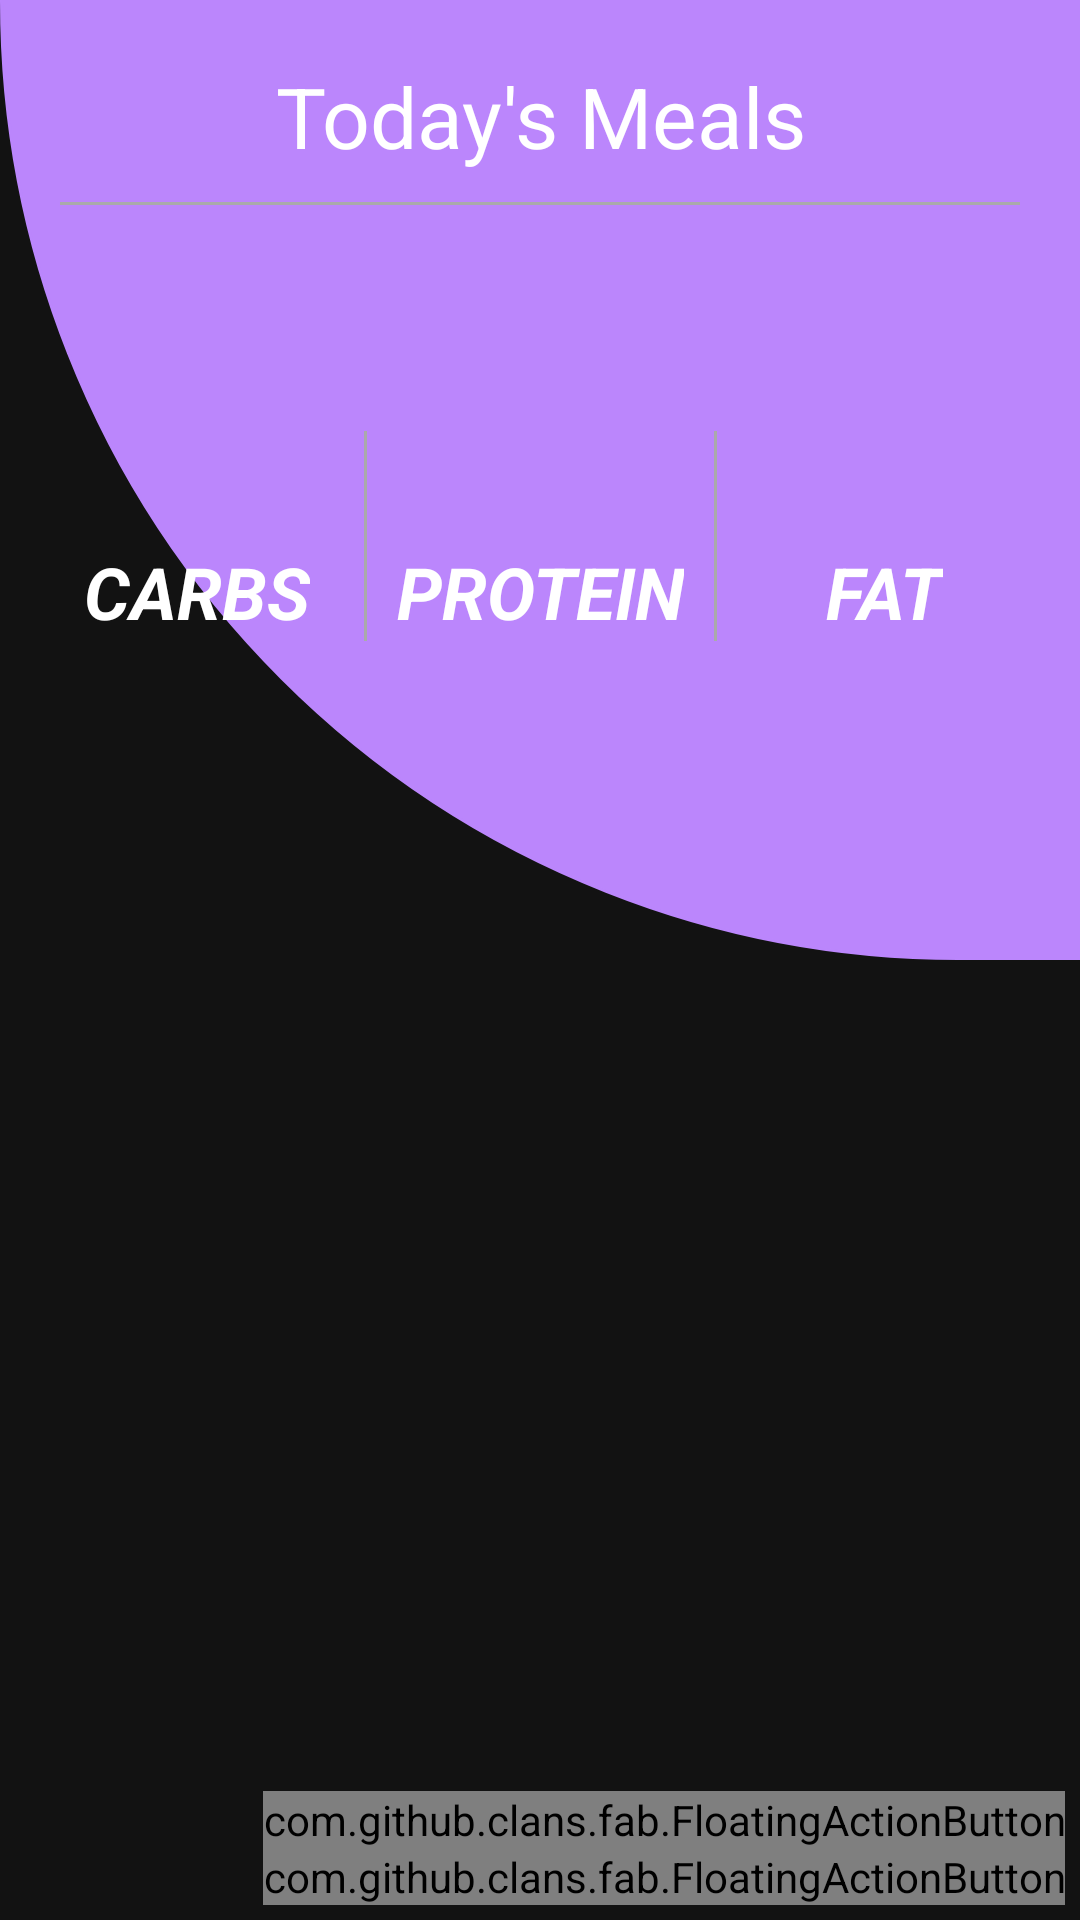

Write the Android layout XML for this screen, with the resource values it uses.
<!-- AndroidManifest.xml: application theme AppTheme -->
<!-- res/layout/fragment_todays_meals.xml -->
<?xml version="1.0" encoding="utf-8"?>
<androidx.constraintlayout.widget.ConstraintLayout xmlns:android="http://schemas.android.com/apk/res/android"
    xmlns:app="http://schemas.android.com/apk/res-auto"
    xmlns:tools="http://schemas.android.com/tools"
    xmlns:fab="http://schemas.android.com/apk/res-auto"
    android:layout_width="match_parent"
    android:layout_height="match_parent"
    android:background="@color/colorBackground">

    <LinearLayout
        android:id="@+id/background_1"
        android:layout_width="match_parent"
        android:layout_height="0dp"
        android:background="@drawable/round_title"
        android:orientation="horizontal"
        app:layout_constraintHeight_default="percent"
        app:layout_constraintHeight_percent="0.5"
        app:layout_constraintLeft_toLeftOf="parent"
        app:layout_constraintRight_toRightOf="parent"
        app:layout_constraintTop_toTopOf="parent" />



    <androidx.constraintlayout.widget.ConstraintLayout
        android:id="@+id/constraint"
        android:layout_width="match_parent"
        android:layout_height="wrap_content"
        android:background="@drawable/round_text_view"
        app:layout_constraintTop_toTopOf="parent"
        android:layout_margin="10dp">

        <TextView
            android:id="@+id/textView"
            android:layout_width="match_parent"
            android:layout_height="wrap_content"
            android:layout_margin="10dp"
            android:gravity="center_horizontal|center_vertical"
            android:text="@string/today_s_meals"
            android:textColor="@color/colorTextPrimary"
            android:textSize="28sp"
            app:layout_constraintEnd_toEndOf="parent"
            app:layout_constraintStart_toStartOf="parent"
            app:layout_constraintTop_toTopOf="parent" />

        <View
            android:id="@+id/horizontal_sep_2"
            android:layout_width="match_parent"
            android:layout_height="1dp"
            android:layout_marginStart="10dp"
            android:layout_marginEnd="10dp"
            android:layout_marginTop="10dp"
            android:background="@android:color/darker_gray"
            app:layout_constraintStart_toStartOf="parent"
            app:layout_constraintTop_toBottomOf="@+id/textView" />

        <TextView
            android:id="@+id/leftToGo"
            android:layout_width="match_parent"
            android:layout_height="wrap_content"
            android:layout_margin="10dp"
            android:textColor="@color/colorTextPrimary"
            android:gravity="center"
            android:textSize="34sp"
            android:textStyle="bold|italic"
            app:layout_constraintEnd_toEndOf="parent"
            app:layout_constraintStart_toStartOf="parent"
            app:layout_constraintTop_toBottomOf="@+id/horizontal_sep_2" />

        <TextView
            android:id="@+id/protein"
            android:layout_width="wrap_content"
            android:layout_height="wrap_content"
            android:layout_marginTop="20dp"
            android:textColor="@color/colorTextPrimary"
            android:gravity="center"
            android:textSize="24sp"
            android:textStyle="bold|italic"

            app:layout_constraintTop_toBottomOf="@+id/leftToGo"
            app:layout_constraintStart_toStartOf="parent"
            app:layout_constraintEnd_toEndOf="parent"
            />

        <TextView
            android:id="@+id/protein_text"
            android:layout_width="wrap_content"
            android:layout_height="wrap_content"
            android:layout_marginTop="5dp"
            android:textColor="@color/colorTextPrimary"
            android:gravity="center"
            android:textSize="24sp"
            android:textStyle="bold|italic"
            android:text="@string/protein"
            app:layout_constraintTop_toBottomOf="@+id/protein"
            app:layout_constraintStart_toStartOf="parent"
            app:layout_constraintEnd_toEndOf="parent"
            />

        <View
            android:id="@+id/separator2"
            android:layout_width="1dp"
            android:layout_height="70dp"
            android:background="@android:color/darker_gray"
            android:layout_marginStart="10dp"
            android:layout_marginEnd="10dp"
            android:layout_marginTop="20dp"
            android:layout_marginBottom="15dp"
            app:layout_constraintTop_toBottomOf="@+id/leftToGo"
            app:layout_constraintStart_toEndOf="@+id/protein_text"
             />

        <View
            android:id="@+id/separator1"
            android:layout_width="1dp"
            android:layout_height="70dp"
            android:background="@android:color/darker_gray"
            android:layout_marginStart="10dp"
            android:layout_marginEnd="10dp"
            android:layout_marginTop="20dp"
            android:layout_marginBottom="15dp"
            app:layout_constraintTop_toBottomOf="@+id/leftToGo"
            app:layout_constraintEnd_toStartOf="@+id/protein_text"
            />

        <TextView
            android:id="@+id/carbs"
            android:layout_width="wrap_content"
            android:layout_height="wrap_content"
            android:layout_marginTop="20dp"
            android:textColor="@color/colorTextPrimary"
            android:gravity="center"
            android:textSize="24sp"
            android:textStyle="bold|italic"
            app:layout_constraintTop_toBottomOf="@+id/leftToGo"
            app:layout_constraintStart_toStartOf="parent"
            app:layout_constraintEnd_toStartOf="@+id/separator1"
            />

        <TextView
            android:id="@+id/carbs_text"
            android:layout_width="wrap_content"
            android:layout_height="wrap_content"
            android:layout_marginTop="5dp"
            android:textColor="@color/colorTextPrimary"
            android:gravity="center"
            android:textSize="24sp"
            android:textStyle="bold|italic"
            android:text="@string/carbs"
            app:layout_constraintTop_toBottomOf="@+id/carbs"
            app:layout_constraintStart_toStartOf="parent"
            app:layout_constraintEnd_toStartOf="@+id/separator1"
            />

        <TextView
            android:id="@+id/fat"
            android:layout_width="wrap_content"
            android:layout_height="wrap_content"
            android:layout_marginTop="20dp"
            android:textColor="@color/colorTextPrimary"
            android:gravity="center"
            android:textSize="24sp"
            android:textStyle="bold|italic"
            app:layout_constraintTop_toBottomOf="@+id/leftToGo"
            app:layout_constraintStart_toEndOf="@id/separator2"
            app:layout_constraintEnd_toEndOf="parent"
            />

        <TextView
            android:id="@+id/fat_text"
            android:layout_width="wrap_content"
            android:layout_height="wrap_content"
            android:layout_marginTop="5dp"
            android:textColor="@color/colorTextPrimary"
            android:gravity="center"
            android:textSize="24sp"
            android:textStyle="bold|italic"
            android:text="@string/fat"
            app:layout_constraintTop_toBottomOf="@+id/fat"
            app:layout_constraintStart_toEndOf="@id/separator2"
            app:layout_constraintEnd_toEndOf="parent"
            />

    </androidx.constraintlayout.widget.ConstraintLayout>

    <androidx.recyclerview.widget.RecyclerView
        android:id="@+id/recycler_todays_meals"
        android:layout_width="match_parent"
        android:layout_height="0dp"
        android:background="@null"
        app:layout_constraintBottom_toBottomOf="parent"
        app:layout_constraintEnd_toEndOf="parent"
        app:layout_constraintHorizontal_bias="0.5"
        app:layout_constraintStart_toStartOf="parent"
        app:layout_constraintTop_toBottomOf="@+id/constraint" />


    <androidx.constraintlayout.widget.ConstraintLayout
        android:layout_width="wrap_content"
        android:layout_height="wrap_content"
        app:layout_constraintBottom_toBottomOf="parent"
        app:layout_constraintEnd_toEndOf="parent"
        android:layout_margin="5dp">

        <com.github.clans.fab.FloatingActionButton
            android:id="@+id/reset_meals"
            android:layout_width="wrap_content"
            android:layout_height="wrap_content"
            android:src="@drawable/ic_restart"
            app:fab_colorNormal="@color/colorPrimaryLight"
            app:fab_colorPressed="@color/colorPrimaryLight"
            app:fab_size="mini"
            app:layout_constraintBottom_toTopOf="@+id/add_meal"
            app:layout_constraintEnd_toEndOf="parent"
            app:layout_constraintStart_toStartOf="parent" />

        <com.github.clans.fab.FloatingActionButton
            android:id="@+id/add_meal"
            android:layout_width="wrap_content"
            android:layout_height="wrap_content"
            android:src="@drawable/ic_add_todays_meal"
            app:fab_colorNormal="@color/colorPrimary"
            app:fab_colorPressed="@color/colorPrimary"
            app:layout_constraintBottom_toBottomOf="parent"
            app:layout_constraintEnd_toEndOf="parent" />

    </androidx.constraintlayout.widget.ConstraintLayout>

</androidx.constraintlayout.widget.ConstraintLayout>
<!-- resources referenced by this layout -->
<resources>
  <color name="colorBackground">#121212</color>
  <color name="colorPrimary">#bb86fc</color>
  <color name="colorPrimaryLight">#efb7ff</color>
  <color name="colorTextPrimary">#ffffff</color>
  <!-- drawable round_title (drawable) -->
  <?xml version="1.0" encoding="utf-8"?>
  <shape xmlns:android="http://schemas.android.com/apk/res/android" >
      <stroke
          android:width="1dp"
          android:color="@color/colorPrimary" />
  
      <solid android:color="@color/colorPrimary" />
  
      <padding
          android:left="10dp"
          android:right="10dp"
          android:bottom="15dp"
          android:top="15dp" />
  
      <corners
          android:bottomRightRadius="0dp"
          android:bottomLeftRadius="500dp"
          />
  </shape>
  <string name="carbs">CARBS</string>
  <string name="fat">FAT</string>
  <string name="protein">PROTEIN</string>
  <string name="today_s_meals">Today\'s Meals</string>
  <style name="AppTheme" parent="Theme.AppCompat.Light.NoActionBar">
          <item name="colorPrimary">@color/colorBackground</item>
          <item name="colorPrimaryDark">@color/colorBackground</item>
          <item name="colorAccent">@color/colorPrimary</item>
      </style>
</resources>
